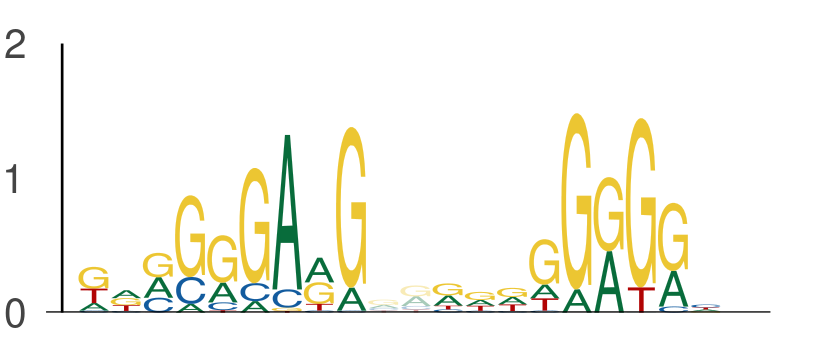

The data file committed next to this chart (first rows):
seq_index, start_position, end_position, is_reversed_complement
1089, 25, 34, 0
1089, 36, 45, 0
4737, 87, 96, 0
4737, 98, 107, 0
1387, 95, 104, 0
1387, 106, 115, 0
3291, 27, 36, 0
3291, 38, 47, 0
484, 55, 64, 0
484, 66, 75, 0
484, 41, 50, 0
484, 52, 61, 0
484, 115, 124, 0
484, 126, 135, 0
3088, 90, 99, 0
3088, 101, 110, 0
2203, 119, 128, 0
2203, 130, 139, 0
3422, 98, 107, 0
3422, 109, 118, 0
157, 75, 84, 0
157, 86, 95, 0
1634, 104, 113, 0
1634, 115, 124, 0
2139, 30, 39, 0
2139, 41, 50, 0
5549, 75, 84, 0
5549, 86, 95, 0
5320, 15, 24, 0
5320, 26, 35, 0
5320, 57, 66, 0
5320, 68, 77, 0
722, 141, 150, 0
722, 152, 161, 0
5118, 6, 15, 0
5118, 17, 26, 0
5118, 14, 23, 0
5118, 25, 34, 0
2181, 50, 59, 0
2181, 61, 70, 0
649, 139, 148, 0
649, 150, 159, 0
1864, 110, 119, 0
1864, 121, 130, 0
5570, 136, 145, 0
5570, 147, 156, 0
5224, 143, 152, 0
5224, 154, 163, 0
2387, 130, 139, 0
2387, 141, 150, 0
1397, 20, 29, 0
1397, 31, 40, 0
4876, 130, 139, 0
4876, 141, 150, 0
3321, 43, 52, 0
3321, 54, 63, 0
5810, 58, 67, 0
5810, 69, 78, 0
1871, 49, 58, 0
1871, 60, 69, 0
... 1,502 more rows
